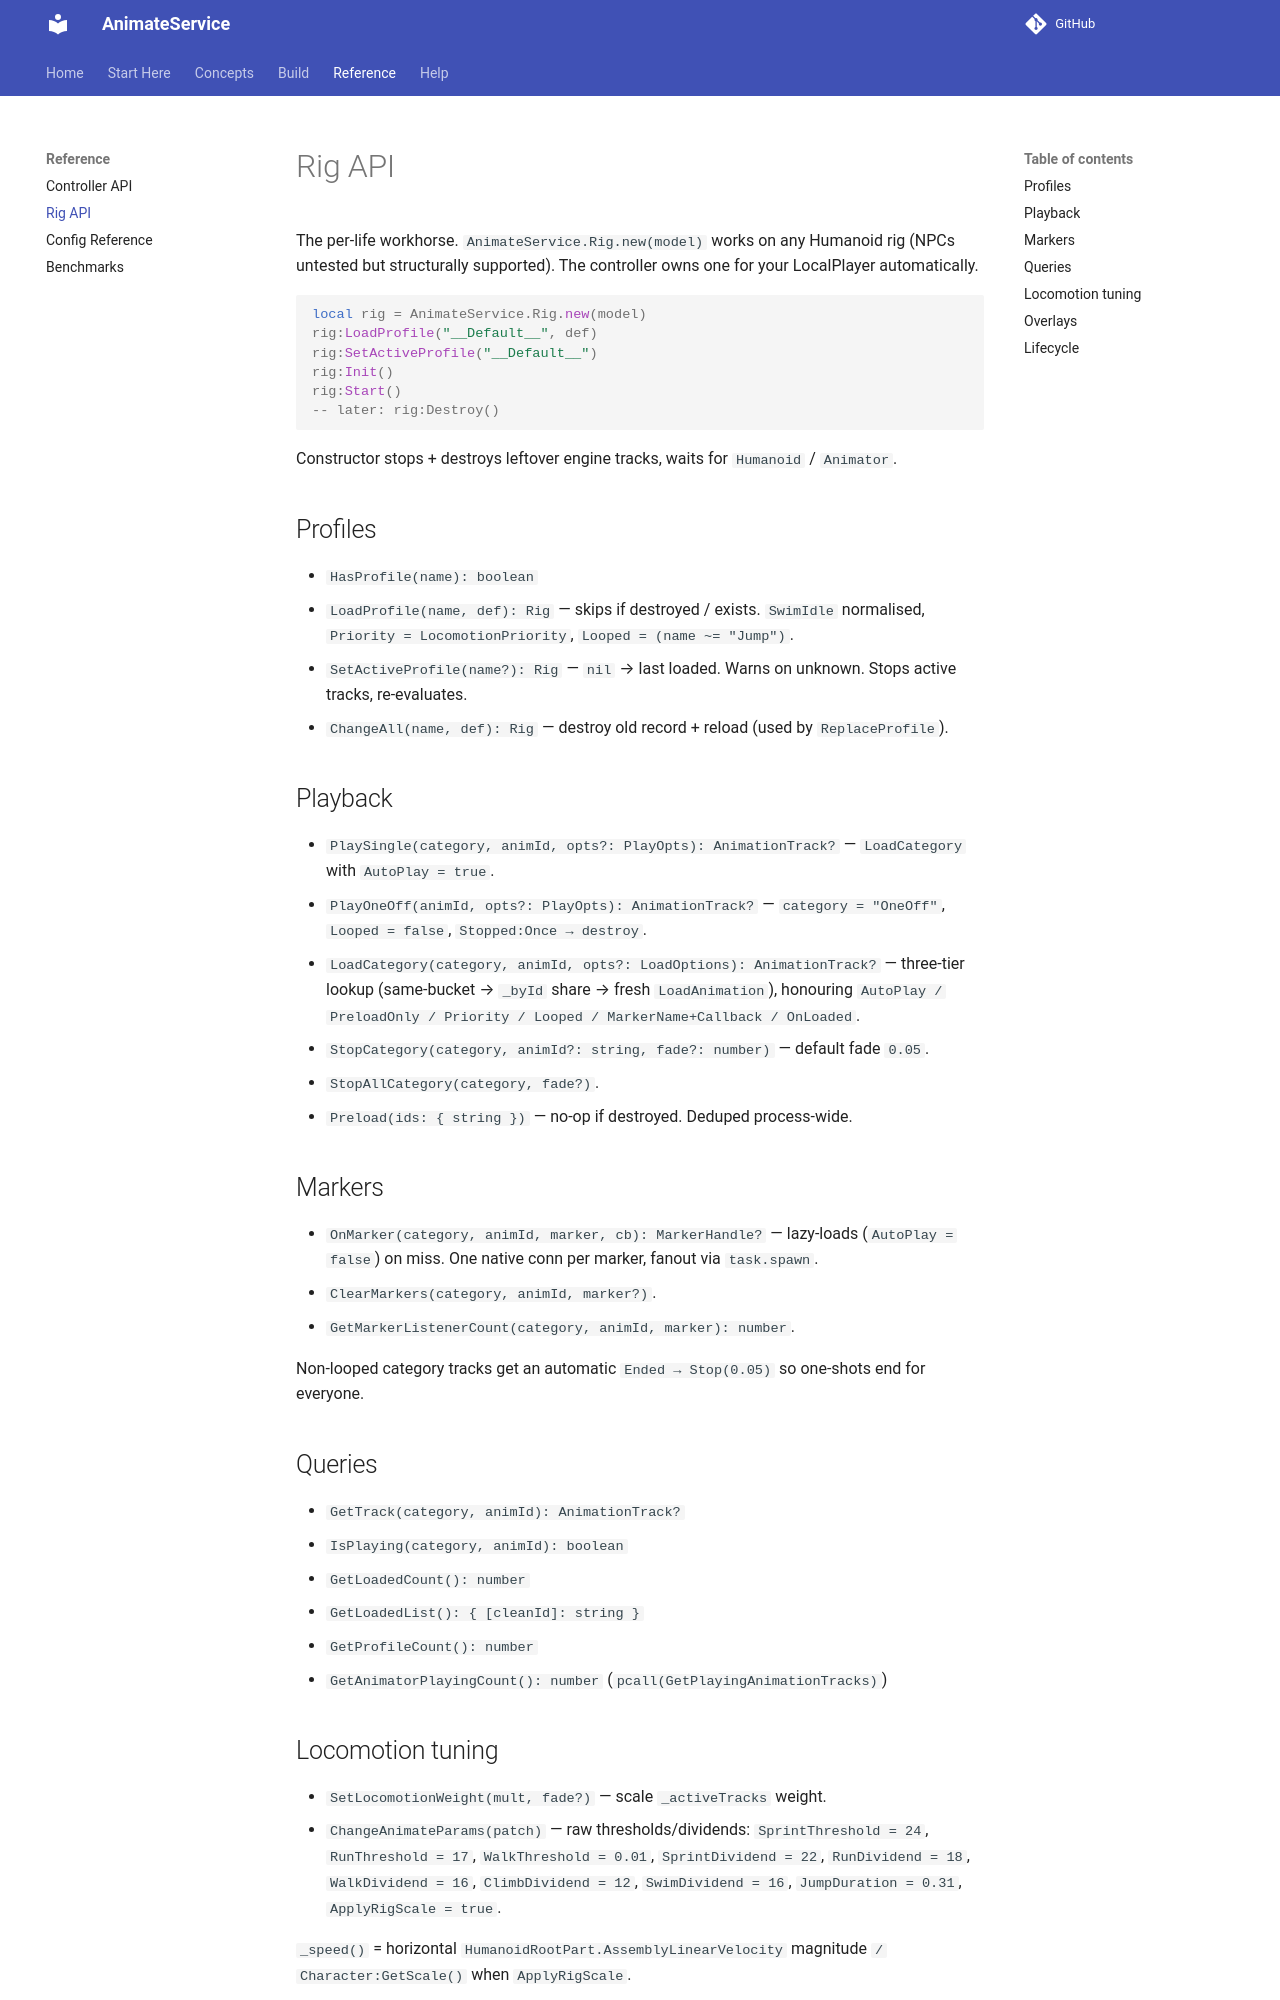

repository: Zyn-ic/AnimateService · page: api/rig/index.html · generator: mkdocs

# Rig API

The per-life workhorse. `AnimateService.Rig.new(model)` works on any Humanoid rig (NPCs untested but structurally supported). The controller owns one for your LocalPlayer automatically.

```luau
local rig = AnimateService.Rig.new(model)
rig:LoadProfile("__Default__", def)
rig:SetActiveProfile("__Default__")
rig:Init()
rig:Start()
-- later: rig:Destroy()
```

Constructor stops + destroys leftover engine tracks, waits for `Humanoid` / `Animator`.

## Profiles

- `HasProfile(name): boolean`
- `LoadProfile(name, def): Rig` — skips if destroyed / exists. `SwimIdle` normalised, `Priority = LocomotionPriority`, `Looped = (name ~= "Jump")`.
- `SetActiveProfile(name?): Rig` — `nil` → last loaded. Warns on unknown. Stops active tracks, re-evaluates.
- `ChangeAll(name, def): Rig` — destroy old record + reload (used by `ReplaceProfile`).

## Playback

- `PlaySingle(category, animId, opts?: PlayOpts): AnimationTrack?` — `LoadCategory` with `AutoPlay = true`.
- `PlayOneOff(animId, opts?: PlayOpts): AnimationTrack?` — `category = "OneOff"`, `Looped = false`, `Stopped:Once → destroy`.
- `LoadCategory(category, animId, opts?: LoadOptions): AnimationTrack?` — three-tier lookup (same-bucket → `_byId` share → fresh `LoadAnimation`), honouring `AutoPlay / PreloadOnly / Priority / Looped / MarkerName+Callback / OnLoaded`.
- `StopCategory(category, animId?: string, fade?: number)` — default fade `0.05`.
- `StopAllCategory(category, fade?)`.
- `Preload(ids: { string })` — no-op if destroyed. Deduped process-wide.

## Markers

- `OnMarker(category, animId, marker, cb): MarkerHandle?` — lazy-loads (`AutoPlay = false`) on miss. One native conn per marker, fanout via `task.spawn`.
- `ClearMarkers(category, animId, marker?)`.
- `GetMarkerListenerCount(category, animId, marker): number`.

Non-looped category tracks get an automatic `Ended → Stop(0.05)` so one-shots end for everyone.

## Queries

- `GetTrack(category, animId): AnimationTrack?`
- `IsPlaying(category, animId): boolean`
- `GetLoadedCount(): number`
- `GetLoadedList(): { [cleanId]: string }`
- `GetProfileCount(): number`
- `GetAnimatorPlayingCount(): number` (`pcall(GetPlayingAnimationTracks)`)
